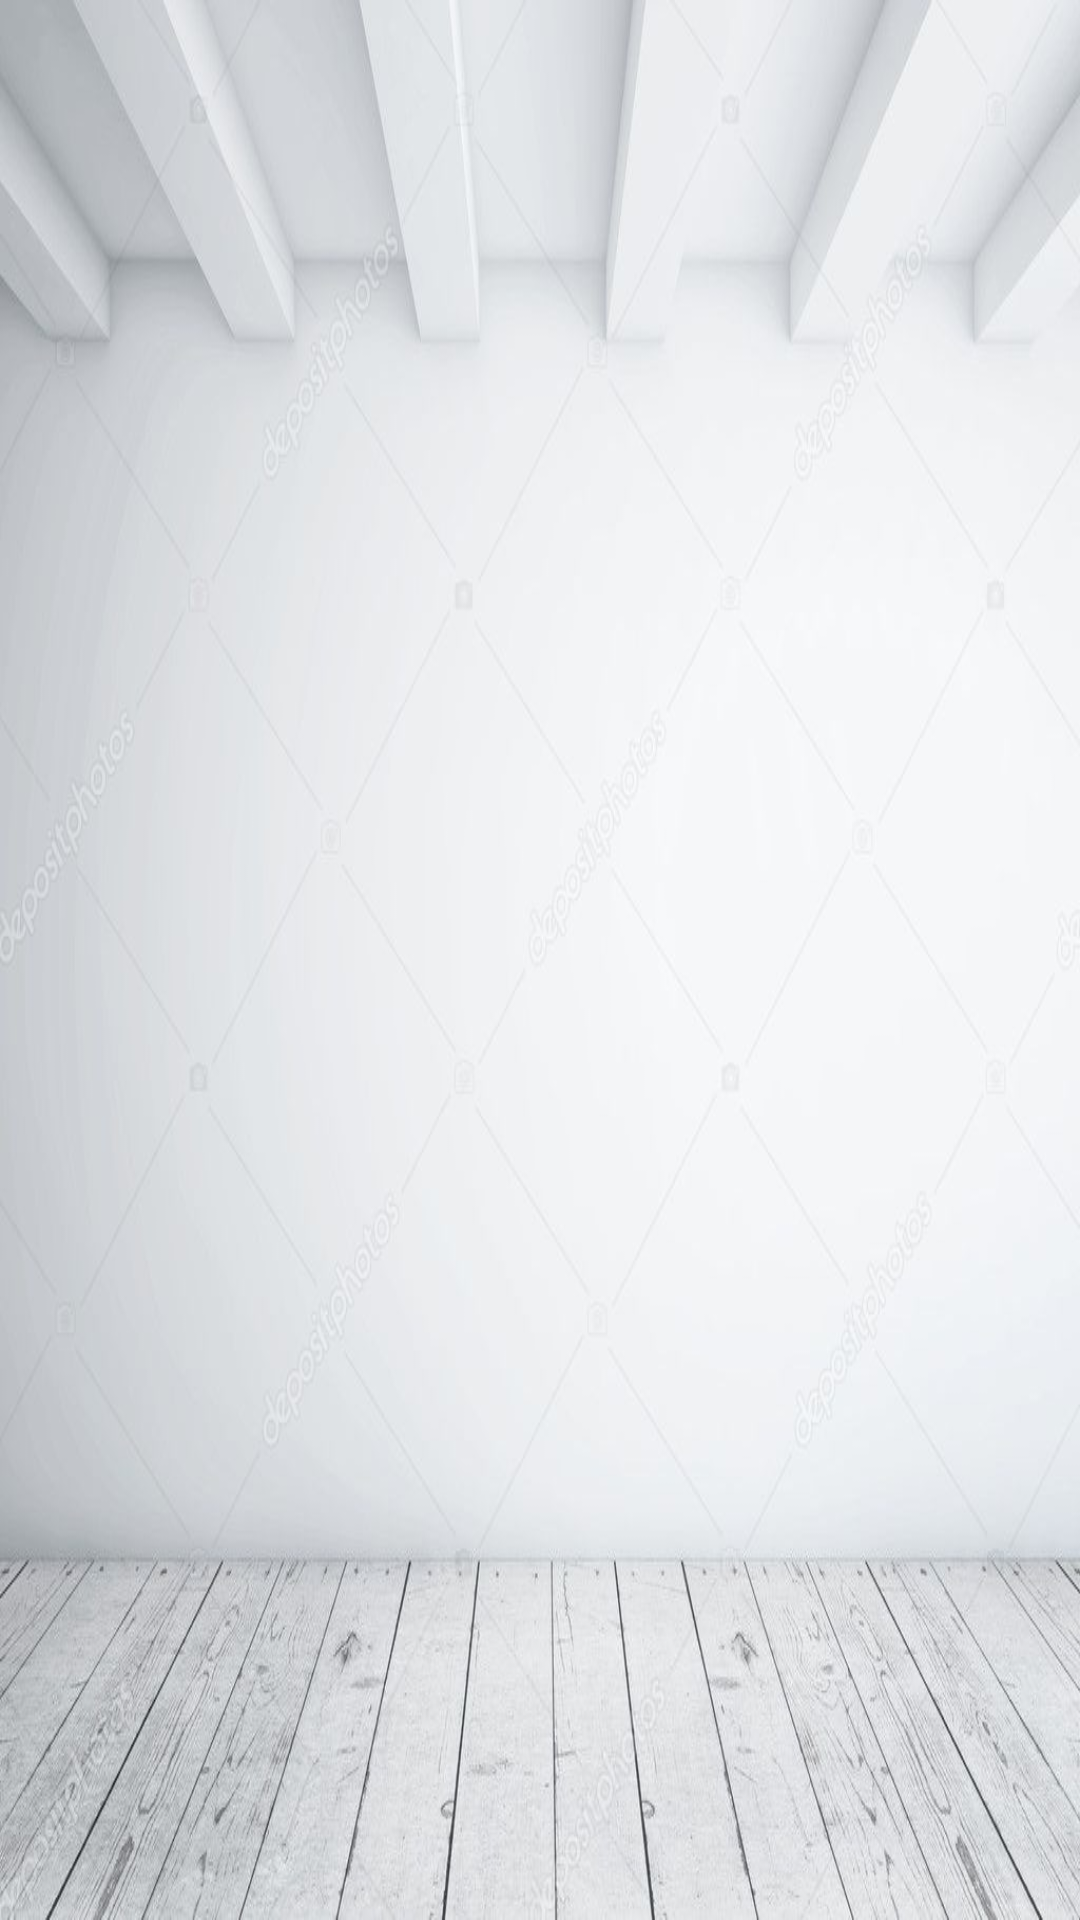

Reconstruct the res/layout file that produces this screen, plus the resources it refers to.
<!-- AndroidManifest.xml: application theme Theme.CourseWork_02 -->
<!-- res/layout/content_search_result.xml -->
<?xml version="1.0" encoding="utf-8"?>
<androidx.constraintlayout.widget.ConstraintLayout xmlns:android="http://schemas.android.com/apk/res/android"
    xmlns:app="http://schemas.android.com/apk/res-auto"
    xmlns:tools="http://schemas.android.com/tools"
    android:layout_width="match_parent"
    android:layout_height="match_parent"
    app:layout_behavior="@string/appbar_scrolling_view_behavior">

    <ListView
        android:id="@+id/resultView"
        android:layout_width="match_parent"
        android:layout_height="match_parent"
        android:background="@drawable/serresltbg"
        app:layout_constraintBottom_toBottomOf="parent"
        app:layout_constraintEnd_toEndOf="parent"
        app:layout_constraintStart_toStartOf="parent"
        app:layout_constraintTop_toTopOf="parent" />
</androidx.constraintlayout.widget.ConstraintLayout>
<!-- resources referenced by this layout -->
<resources>
  <!-- drawable serresltbg: jpg bitmap (drawable, 67066 bytes) -->
  <style name="Theme.CourseWork_02" parent="Theme.MaterialComponents.DayNight.DarkActionBar">
          
          <item name="colorPrimary">@color/purple_500</item>
          <item name="colorPrimaryVariant">@color/purple_700</item>
          <item name="colorOnPrimary">@color/white</item>
          
          <item name="colorSecondary">@color/teal_200</item>
          <item name="colorSecondaryVariant">@color/teal_700</item>
          <item name="colorOnSecondary">@color/black</item>
          
          <item name="android:statusBarColor" tools:targetApi="l">?attr/colorPrimaryVariant</item>
          
      </style>
  <!-- not gathered from this repository: default colours our renderer supplied (Android Studio template values) -->
  <color name="purple_500">#FF6200EE</color>
  <color name="purple_700">#FF3700B3</color>
  <color name="teal_200">#FF03DAC5</color>
  <color name="teal_700">#FF018786</color>
  <color name="black">#FF000000</color>
  <color name="white">#FFFFFFFF</color>
</resources>
